Run: headless pygame with SDL's dummy video driver; simulated clock (each Clock.tick advances the game by its frame time, no real sleeping); random seed 0; keys injected as events and as key.get_pressed() state; no mouse input.
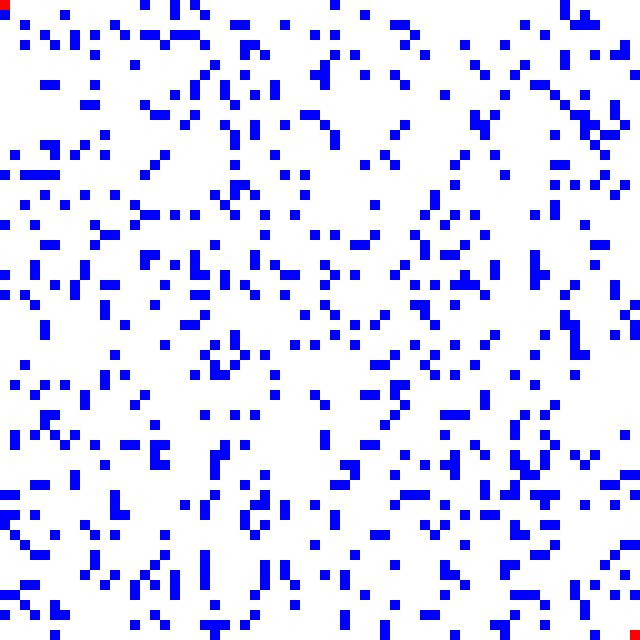
Frame 1 of 4 · flips 1–60 · no input
Frame 2 of 4 · flips 61–180 · tapped SPACE, RETURN · held RIGHT (→), D · screen unchanged from frame 1, image omitted
Frame 3 of 4 · flips 181–300 · held DOWN (↓), S · screen unchanged from frame 2, image omitted
Frame 4 of 4 · flips 301–420 · held LEFT (←), A, UP (↑), W · screen unchanged from frame 3, image omitted

The pygame program that drew these frames:

import pygame
import sys
import random

# main graphical parameters
WINDOW_WIDTH = 640
WINDOW_HEIGHT = 640
CELL_SIZE = 10
CELL_AMOUNT_X = WINDOW_WIDTH // CELL_SIZE
CELL_AMOUNT_Y = WINDOW_HEIGHT // CELL_SIZE
START_CELL = (0, 0)
GOAL_CELL = (CELL_AMOUNT_X-1, CELL_AMOUNT_Y-1)

assert ((WINDOW_WIDTH % CELL_SIZE == 0) and (WINDOW_HEIGHT % CELL_SIZE == 0)), "Change cell size"

# colors definition
WHITE = (255, 255, 255)
BLACK = (0, 0, 0)
RED = (255, 0, 0)
BLUE = (0, 0, 255)


# fill cells with colors
def draw_grid(field, window_w, window_h, cell_size):
    for i in range(0, CELL_AMOUNT_X):
        for j in range(0, CELL_AMOUNT_Y):
            current_cell = (i, j)
            if field[current_cell] == 0:
                color_cell(current_cell, WHITE)
            elif field[current_cell] == 1:
                color_cell(current_cell, BLUE)
            elif field[current_cell] == 2:
                color_cell(current_cell, RED)


# generate blank grid
def create_blank_grid():
    field_data = {}
    for i in range(CELL_AMOUNT_X):
        for j in range(CELL_AMOUNT_Y):
            field_data[(i, j)] = 0
    return field_data


# TODO: should call constants either as arguments or as global variables!
def fill_with_obstacles(grid, rarefaction):
    obstacle_num = WINDOW_WIDTH
    for cell in grid:
        if obstacle_num == 0:
            return grid
        else:
            # rollin' the dice
            dice = random.randint(0, 100000)
            grid[cell] = (1 if dice > rarefaction else 0)
            obstacle_num -= (1 if grid[cell] == 1 else 0)
    grid[START_CELL] = 2
    grid[GOAL_CELL] = 2
    return grid


def color_cell(cell, color):
    _x = cell[0] * CELL_SIZE
    _y = cell[1] * CELL_SIZE
    pygame.draw.rect(SCREENSURF, color, (_x, _y, CELL_SIZE, CELL_SIZE))


def main():
    pygame.init()
    global SCREENSURF
    SCREENSURF = pygame.display.set_mode((WINDOW_WIDTH, WINDOW_HEIGHT))
    SCREENSURF.fill(WHITE)

    field = create_blank_grid()
    fill_with_obstacles(field, 85000)

    while True:
        for event in pygame.event.get():
            if event.type == pygame.QUIT:
                pygame.quit()
                sys.exit()
        pygame.display.update()
        draw_grid(field, WINDOW_WIDTH, WINDOW_HEIGHT, CELL_SIZE)


if __name__ == '__main__':
    main()
